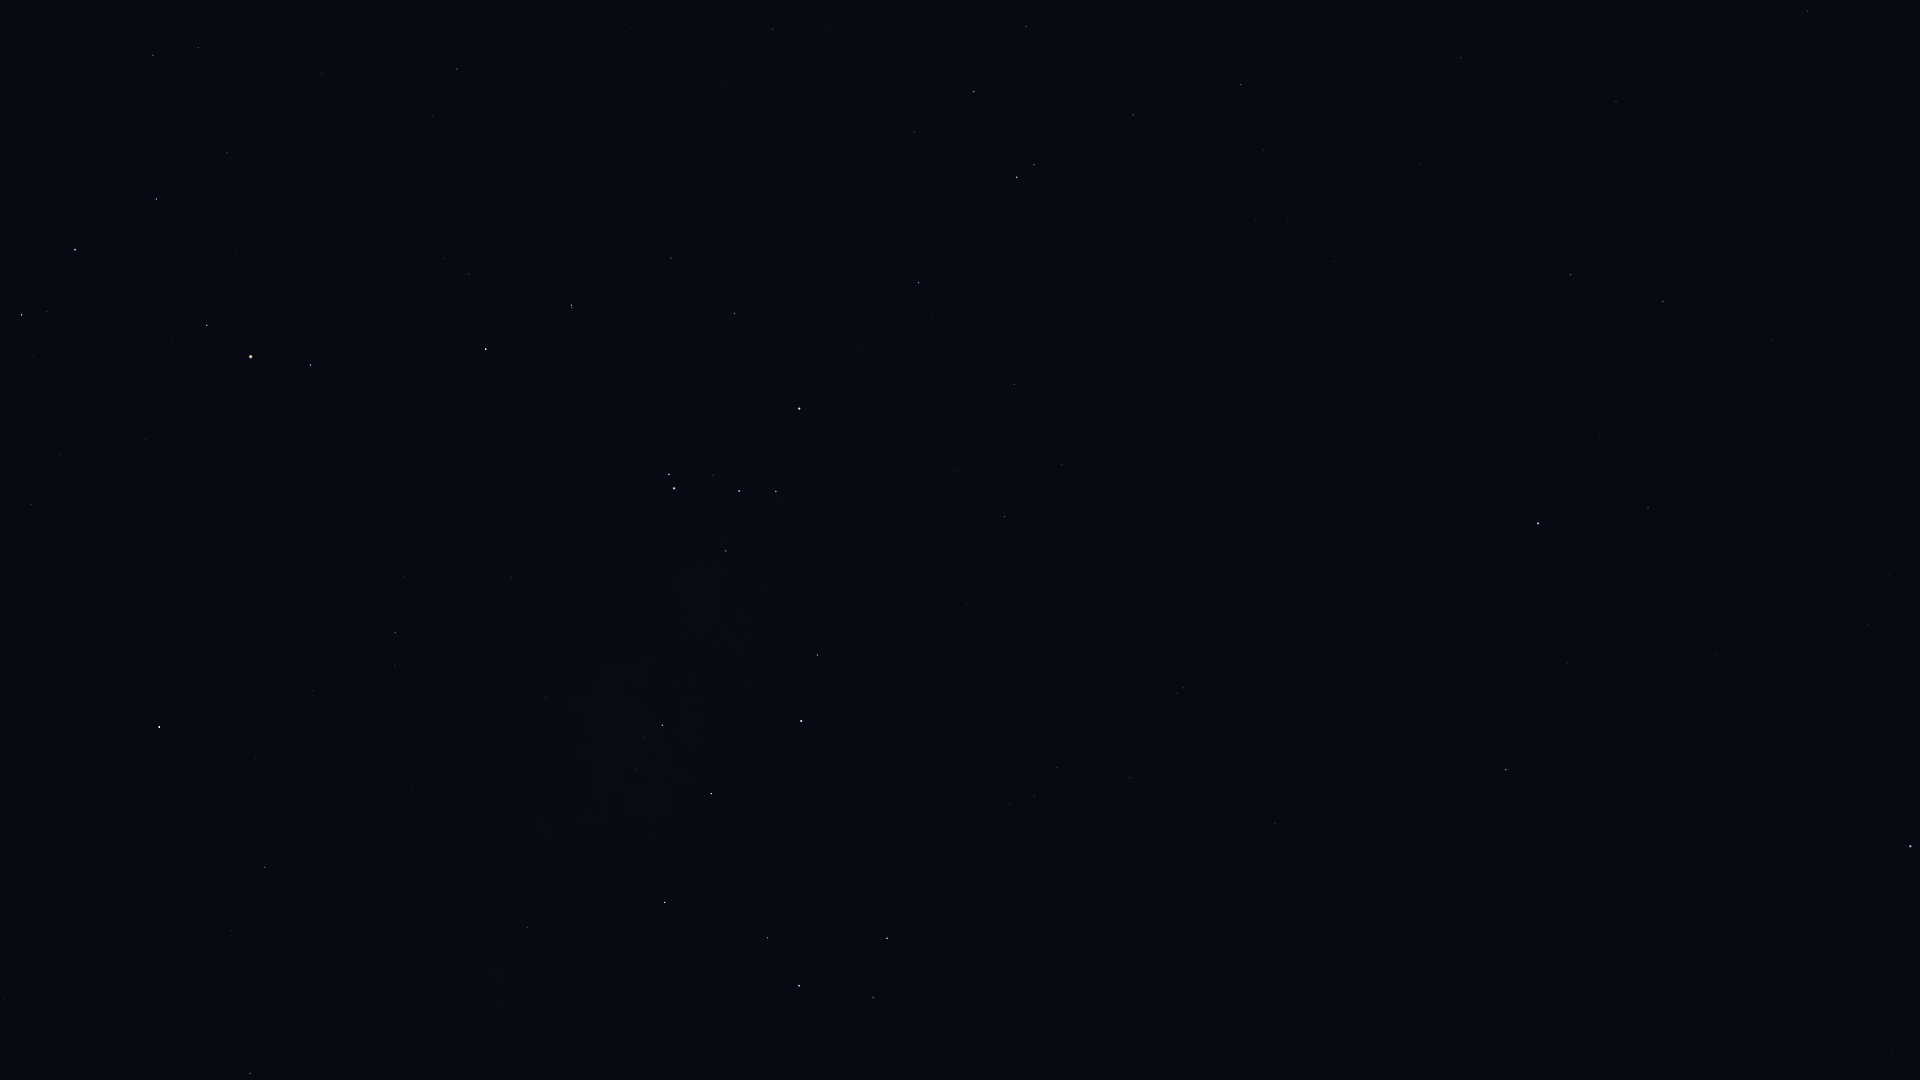

Source data for this figure (header and first rows):
Star_ID, Name, X, Y
109268, Alnair, 1910, 846
77634, HIP 77634, 321, 73
78104, Iklil, 227, 152
78265, Fang, 156, 199
78384, HIP 78384, 457, 69
78401, Dschubba, 75, 250
78820, Acrab, 21, 315
78970, HIP 78970, 433, 120
79374, Jabbah, 34, 357
79431, Sharjah, 22, 368
80000, HIP 80000, 773, 29
80112, Alniyat, 207, 325
80582, HIP 80582, 726, 86
80763, Antares, 251, 357
81266, Paikauhale, 310, 365
82363, HIP 82363, 1026, 26
82396, Larawag, 486, 349
82514, Xamidimura, 571, 305
82545, Pipirima, 572, 307
82671, HIP 82671, 670, 256
83081, HIP 83081, 974, 92
83547, Rapeto, 716, 283
84012, Sabik, 159, 727
84143, HIP 84143, 734, 313
84405, Guniibuu, 404, 576
84787, Inquill, 862, 263
84880, HIP 84880, 141, 829
85258, HIP 85258, 1017, 177
85267, HIP 85267, 1034, 165
85696, Lesath, 669, 474
85727, HIP 85727, 1133, 115
85755, HIP 85755, 409, 692
85792, HIP 85792, 918, 283
85927, Shaula, 674, 488
86228, Sargas, 799, 408
86263, HIP 86263, 264, 867
86565, HIP 86565, 231, 931
86796, Cervantes, 987, 290
86929, HIP 86929, 1241, 84
87072, HIP 87072, 545, 697
87261, Fuyue, 726, 551
88048, HIP 88048, 250, 1073
88414, Pincoya, 618, 748
88635, Alnasl, 662, 725
88714, HIP 88714, 1014, 384
88866, HIP 88866, 1263, 150
89341, Polis, 527, 927
89931, Kaus Media, 711, 793
90098, HIP 90098, 1256, 220
90185, Kaus Australis, 801, 721
90422, HIP 90422, 1004, 516
90496, Kaus Borealis, 665, 902
90568, HIP 90568, 1062, 464
90887, HIP 90887, 920, 649
91792, HIP 91792, 1461, 58
91875, HIP 91875, 940, 711
92609, HIP 92609, 1334, 261
92761, Ainalrami, 738, 1053
92855, Nunki, 799, 986
92953, HIP 92953, 1054, 662
... 24 more rows
